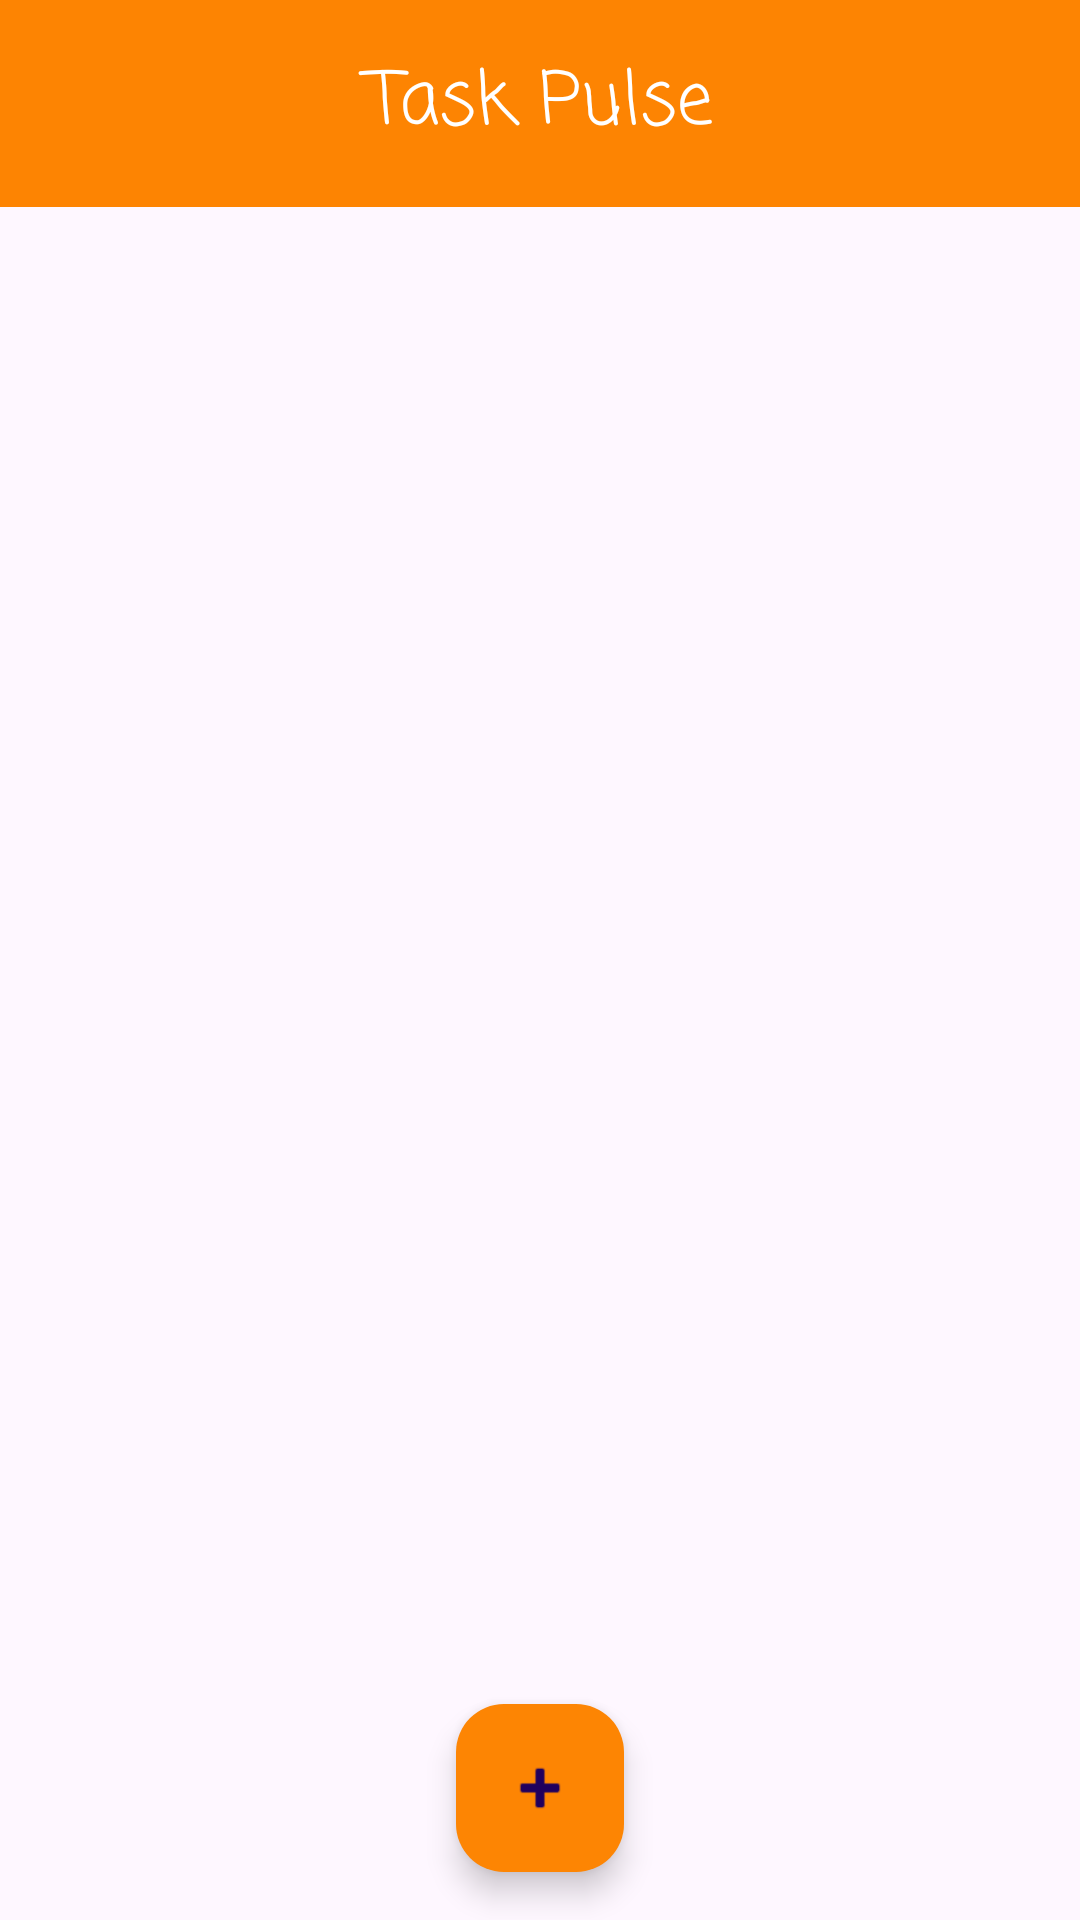

This screen was rendered from an Android layout file. Write that file and the resources it references.
<!-- AndroidManifest.xml: application theme Theme.TaskPulse -->
<!-- res/layout/activity_main.xml -->
<?xml version="1.0" encoding="utf-8"?>
<androidx.constraintlayout.widget.ConstraintLayout xmlns:android="http://schemas.android.com/apk/res/android"
    xmlns:app="http://schemas.android.com/apk/res-auto"
    xmlns:tools="http://schemas.android.com/tools"
    android:layout_width="match_parent"
    android:layout_height="match_parent"
    tools:context="MainActivity">

    <TextView
        android:id="@+id/appTitle"
        android:layout_width="0dp"
        android:layout_height="wrap_content"
        android:background="#FD8402"
        android:fontFamily="casual"
        android:gravity="center"
        android:padding="16dp"
        android:text="Task Pulse"
        android:textColor="@color/white"
        android:textSize="24sp"
        app:layout_constraintEnd_toEndOf="parent"
        app:layout_constraintStart_toStartOf="parent"
        app:layout_constraintTop_toTopOf="parent" />

    <androidx.recyclerview.widget.RecyclerView
        android:id="@+id/recyclerView"
        android:layout_width="0dp"
        android:layout_height="0dp"
        android:layout_margin="16dp"
        app:layout_constraintBottom_toBottomOf="parent"
        app:layout_constraintEnd_toEndOf="parent"
        app:layout_constraintHorizontal_bias="0.0"
        app:layout_constraintStart_toStartOf="parent"
        app:layout_constraintTop_toBottomOf="@id/appTitle"
        app:layout_constraintVertical_bias="0.0" />

    <com.google.android.material.floatingactionbutton.FloatingActionButton
        android:id="@+id/addTaskButton"
        android:layout_width="wrap_content"
        android:layout_height="wrap_content"
        android:layout_margin="16dp"
        android:layout_marginEnd="176dp"
        android:layout_marginBottom="12dp"
        android:background="@color/white"
        android:backgroundTint="#FD8503"
        android:src="@android:drawable/ic_input_add"
        app:layout_constraintBottom_toBottomOf="parent"
        app:layout_constraintEnd_toEndOf="parent"

        app:layout_constraintHorizontal_bias="0.5"
        app:layout_constraintStart_toStartOf="parent" />
</androidx.constraintlayout.widget.ConstraintLayout>
<!-- resources referenced by this layout -->
<resources>
  <color name="white">#FFFFFF</color>
  <style name="Theme.TaskPulse" parent="Base.Theme.TaskPulse" />
  <style name="Base.Theme.TaskPulse" parent="Theme.Material3.DayNight.NoActionBar">
          
          
      </style>
</resources>
